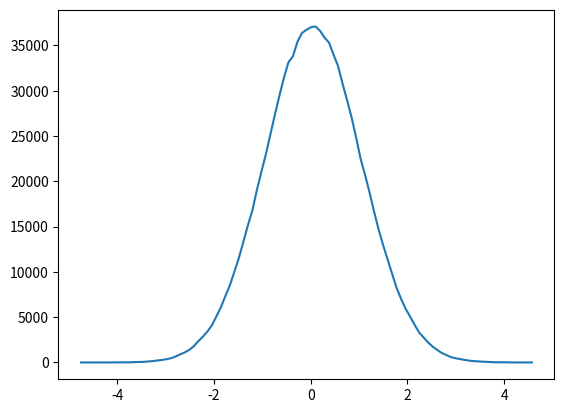

Here is the Python script that generated this plot:
import numpy as np
import numpy.random as rnd
import matplotlib.pyplot as plt

a = rnd.rand(3, 4)
b = rnd.rand(3, 4)
print(a)
print(b)

print(a @ b.T)

# x = np.linspace(0, 2*np.pi, 50)
# y = np.sin(x)
#
# # plt.plot(x, y)
#
# dy = y[1:] - y[:-1]

# plt.plot(x[1:], dy)
# plt.show()

b = a[a>0.5]
print(a>0.5)

c = rnd.uniform(0, 10, 1000)
# c = c.astype('int')

hu = np.histogram(c, bins=40)


n = rnd.normal(0, 1, 1000000)
hi = np.histogram(n, bins=101)

plt.plot(hi[1][1:], hi[0])
plt.show()
